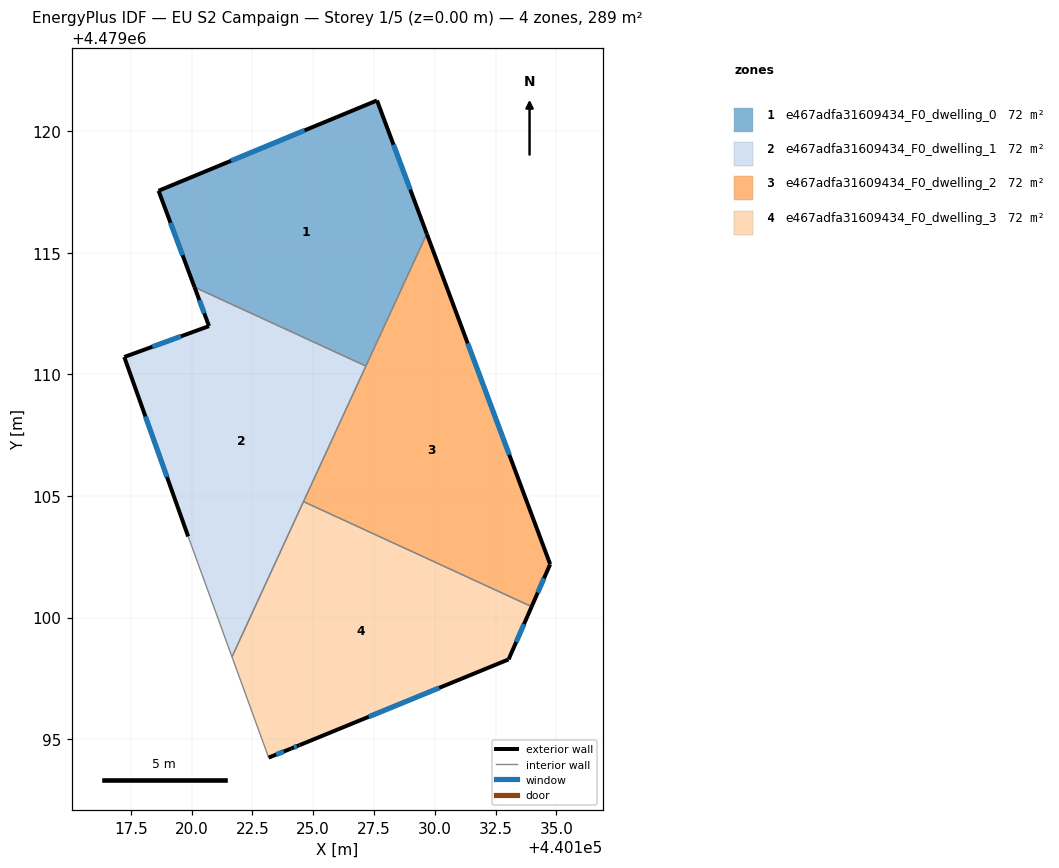
=== STOREY PLAN SPEC (per zone: floor XY polygon, exterior-wall plan segments, windows/doors) ===
zone 1: e467adfa31609434_F0_dwelling_0  (72.2 m²)
  floor: (440127.63, 4479121.27) (440129.67, 4479115.79) (440127.17, 4479110.34) (440120.12, 4479113.59) (440118.64, 4479117.55)
  exterior wall: (440118.64, 4479117.55) – (440120.12, 4479113.59)  [4.2 m]
    window: (440119.13, 4479116.24) – (440119.63, 4479114.90)  [1.4 m²]
  exterior wall: (440127.63, 4479121.27) – (440118.64, 4479117.55)  [9.7 m]
    window: (440124.65, 4479120.04) – (440121.62, 4479118.79)  [3.3 m²]
  exterior wall: (440129.67, 4479115.79) – (440127.63, 4479121.27)  [5.9 m]
    window: (440129.00, 4479117.60) – (440128.30, 4479119.45)  [2.0 m²]
  interior walls: 2
zone 2: e467adfa31609434_F0_dwelling_1  (72.2 m²)
  floor: (440127.17, 4479110.34) (440121.66, 4479098.38) (440119.86, 4479103.34) (440117.23, 4479110.72) (440120.72, 4479111.99) (440120.12, 4479113.59)
  exterior wall: (440117.23, 4479110.72) – (440119.86, 4479103.34)  [7.8 m]
    window: (440118.10, 4479108.27) – (440118.99, 4479105.78)  [2.7 m²]
  exterior wall: (440120.72, 4479111.99) – (440117.23, 4479110.72)  [3.7 m]
    window: (440119.56, 4479111.57) – (440118.39, 4479111.14)  [1.3 m²]
  exterior wall: (440120.12, 4479113.59) – (440120.72, 4479111.99)  [1.7 m]
    window: (440120.32, 4479113.06) – (440120.52, 4479112.52)  [0.6 m²]
  interior walls: 4
zone 3: e467adfa31609434_F0_dwelling_2  (72.2 m²)
  floor: (440129.67, 4479115.79) (440134.75, 4479102.20) (440133.99, 4479100.45) (440124.60, 4479104.77)
  exterior wall: (440133.99, 4479100.45) – (440134.75, 4479102.20)  [1.9 m]
    window: (440134.24, 4479101.03) – (440134.50, 4479101.62)  [0.6 m²]
  exterior wall: (440134.75, 4479102.20) – (440129.67, 4479115.79)  [14.5 m]
    window: (440133.07, 4479106.70) – (440131.36, 4479111.28)  [4.9 m²]
  interior walls: 3
zone 4: e467adfa31609434_F0_dwelling_3  (72.2 m²)
  floor: (440133.99, 4479100.45) (440133.04, 4479098.28) (440124.44, 4479094.75) (440124.10, 4479094.62) (440123.17, 4479094.24) (440121.66, 4479098.38) (440124.60, 4479104.77)
  exterior wall: (440123.17, 4479094.24) – (440124.10, 4479094.62)  [1.0 m]
    window: (440123.48, 4479094.37) – (440123.79, 4479094.49)  [0.3 m²]
  exterior wall: (440133.04, 4479098.28) – (440133.99, 4479100.45)  [2.4 m]
    window: (440133.35, 4479099.00) – (440133.67, 4479099.73)  [0.8 m²]
  exterior wall: (440124.44, 4479094.75) – (440133.04, 4479098.28)  [9.3 m]
    window: (440127.29, 4479095.92) – (440130.19, 4479097.11)  [3.2 m²]
  exterior wall: (440124.10, 4479094.62) – (440124.44, 4479094.75)  [0.4 m]
    window: (440124.21, 4479094.66) – (440124.33, 4479094.71)  [0.1 m²]
  interior walls: 3

=== DERIVED (storey summary) ===
Building: EU S2 Campaign
Storey: 1 of 5  (floor level z = 0.00 m)
Storey gross floor area: 288.9 m²
Zones on this storey: 4
  - e467adfa31609434_F0_dwelling_0: floor 72.2 m²; exterior wall 19.8 m (59.4 m²); 3 window(s) 6.8 m²; WWR 11.4%
  - e467adfa31609434_F0_dwelling_1: floor 72.2 m²; exterior wall 13.3 m (39.8 m²); 3 window(s) 4.5 m²; WWR 11.4%
  - e467adfa31609434_F0_dwelling_2: floor 72.2 m²; exterior wall 16.4 m (49.2 m²); 2 window(s) 5.6 m²; WWR 11.4%
  - e467adfa31609434_F0_dwelling_3: floor 72.2 m²; exterior wall 13.0 m (39.1 m²); 4 window(s) 4.4 m²; WWR 11.4%
Zone adjacency (shared interzone walls):
  - e467adfa31609434_F0_dwelling_0 ↔ e467adfa31609434_F0_dwelling_1
  - e467adfa31609434_F0_dwelling_0 ↔ e467adfa31609434_F0_dwelling_2
  - e467adfa31609434_F0_dwelling_1 ↔ e467adfa31609434_F0_dwelling_2
  - e467adfa31609434_F0_dwelling_1 ↔ e467adfa31609434_F0_dwelling_3
  - e467adfa31609434_F0_dwelling_2 ↔ e467adfa31609434_F0_dwelling_3